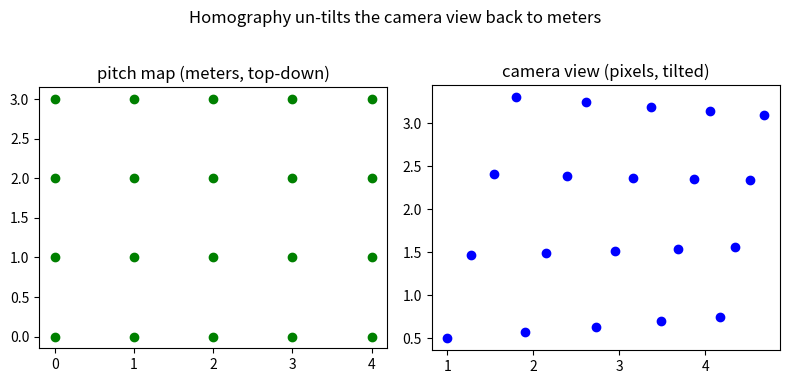
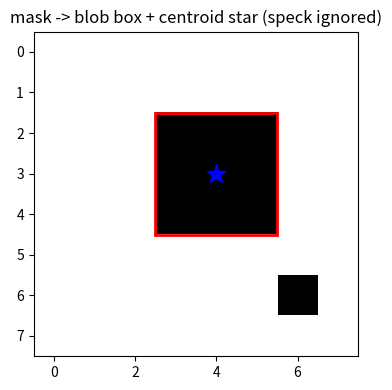
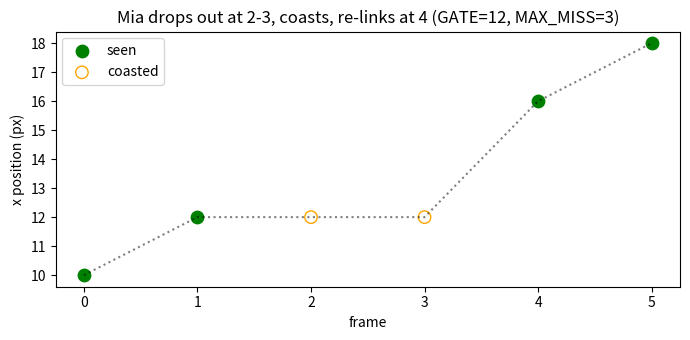
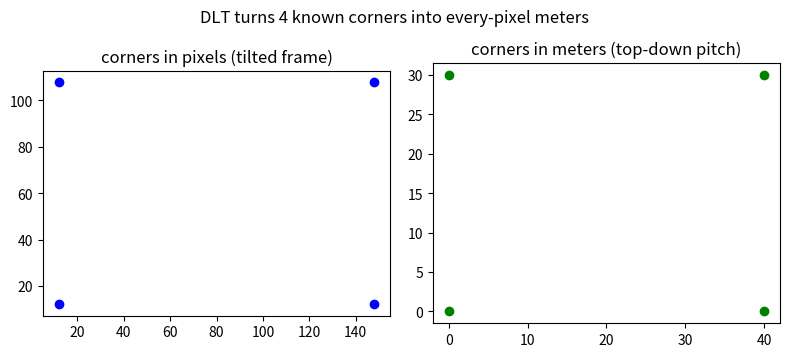
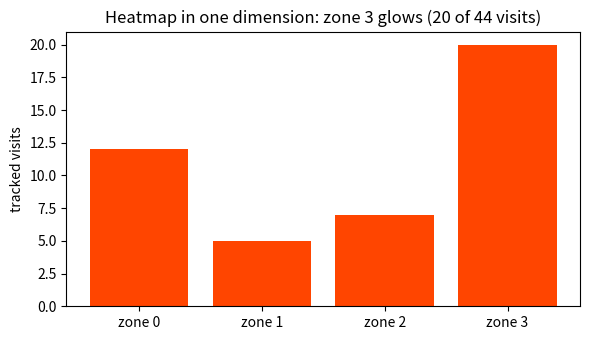

Recreate these plots in Python, in order.
import numpy as np  # bring in numpy for grid points and matrix math
import matplotlib.pyplot as plt  # bring in pyplot for the before/after panels
np.random.seed(9)  # fix the seed so the demo is identical every run
gx, gy = np.meshgrid(np.linspace(0, 4, 5), np.linspace(0, 3, 4))  # 5x4 top-down pitch grid
pts = np.stack([gx.ravel(), gy.ravel()], axis=1)  # flatten the grid to (20, 2) points
H = np.array([[1.0, 0.3, 1.0],  # homography row 0: tilt plus shift in x
              [0.1, 1.0, 0.5],  # homography row 1: tilt plus shift in y
              [0.05, 0.02, 1.0]])  # homography row 2: the perspective squeeze
hom = np.concatenate([pts, np.ones((len(pts), 1))], axis=1)  # lift points to homogeneous coords
warp = (H @ hom.T).T  # multiply every point by the 3x3 matrix
cam = warp[:, :2] / warp[:, 2:3]  # divide by w: the perspective step giving camera pixels
back = np.linalg.inv(H) @ np.concatenate([cam, np.ones((len(cam), 1))], axis=1).T  # invert the warp
back = (back.T[:, :2] / back.T[:, 2:3])  # divide by w to return to meters
print('round-trip max err:', round(float(np.abs(back - pts).max()), 10))  # ~0.0 proves the map inverts
print('meaning: 4 known corners pin down H, then every pixel maps to meters')  # the intuition line
fig, ax = plt.subplots(1, 2, figsize=(8, 4))  # make two panels: map vs camera
ax[0].scatter(pts[:, 0], pts[:, 1], c='green')  # draw the true top-down grid
ax[0].set_title('pitch map (meters, top-down)')  # title the left panel
ax[0].set_aspect('equal')  # keep meters square on the left
ax[1].scatter(cam[:, 0], cam[:, 1], c='blue')  # draw the tilted camera view
ax[1].set_title('camera view (pixels, tilted)')  # title the right panel
ax[1].set_aspect('equal')  # keep shapes honest on the right
fig.suptitle('Homography un-tilts the camera view back to meters')  # overall takeaway
fig.tight_layout()  # tidy spacing between panels
plt.show()  # render the figure


import numpy as np  # reuse numpy for the mask and centroid math
import matplotlib.pyplot as plt  # reuse pyplot for the mask picture
import matplotlib.patches as patches  # reuse patches to draw the box
from collections import deque  # BFS queue: flood-fill claims touching pixels level by level
np.random.seed(9)  # fix the seed for reproducibility
mask = np.zeros((8, 8), dtype=int)  # empty 8x8 color mask: 1 = team-A pixel
mask[2:5, 3:6] = 1  # paint one 3x3 blob (rows 2-4, cols 3-5): our player
mask[6, 6] = 1  # paint one lone noise pixel far from the blob
seen = np.zeros_like(mask, dtype=bool)  # visited map: never flood the same pixel twice
comps = []  # collected components: each is a list of (y, x) pixels
for y in range(8):  # scan every row for an unclaimed foreground pixel
    for x in range(8):  # scan every column in this row
        if mask[y, x] == 0 or seen[y, x]:  # skip background and already-claimed pixels
            continue  # nothing to seed here
        q = deque([(y, x)])  # seed a new flood from this pixel
        seen[y, x] = True  # mark the seed visited at enqueue time (no double-queueing)
        cur = []  # pixels of the component growing from this seed
        while q:  # drain the frontier level by level
            cy0, cx0 = q.popleft()  # take the oldest frontier pixel
            cur.append((cy0, cx0))  # claim it for this component
            for dy, dx in ((1, 0), (-1, 0), (0, 1), (0, -1)):  # 4-neighbours: up/down/left/right touch
                ny, nx = cy0 + dy, cx0 + dx  # neighbour coordinates
                if 0 <= ny < 8 and 0 <= nx < 8 and mask[ny, nx] == 1 and not seen[ny, nx]:  # inside, foreground, unvisited
                    seen[ny, nx] = True  # mark at enqueue: each pixel queued once
                    q.append((ny, nx))  # frontier grows by one touching pixel
        comps.append(cur)  # flood ended: one full blob collected
comps = [c for c in comps if len(c) >= 2]  # size filter: drop lone-pixel speckle like the lab does
blob = np.array(comps[0])  # our player: the surviving 9-pixel component
ys, xs = blob[:, 0], blob[:, 1]  # split into y and x coordinates
cx, cy = float(xs.mean()), float(ys.mean())  # centroid: mean x, mean y of the blob
x0, x1, y0, y1 = int(xs.min()), int(xs.max()), int(ys.min()), int(ys.max())  # bounding box edges
print('centroid: x =', round(cx, 1), ', y =', round(cy, 1))  # expect (4.0, 3.0): the blob's center
print('box: x', x0, '-', x1, ', y', y0, '-', y1)  # expect x 3-5, y 2-4
print('components found:', len(comps), '+ 1 noise pixel dropped by the size filter')  # 1 kept blob, 1 speck dropped
fig, ax = plt.subplots(figsize=(4, 4))  # make one panel for the mask
ax.imshow(mask, cmap='gray_r')  # draw the mask: white = player pixels
ax.add_patch(patches.Rectangle((x0 - 0.5, y0 - 0.5), x1 - x0 + 1, y1 - y0 + 1, fill=False, edgecolor='red', linewidth=2))  # red box
ax.plot(cx, cy, 'b*', ms=14)  # blue star: the centroid position
ax.set_title('mask -> blob box + centroid star (speck ignored)')  # title the panel
fig.tight_layout()  # tidy spacing around the panel
plt.show()  # render the figure


import numpy as np  # reuse numpy for positions and distances
import matplotlib.pyplot as plt  # reuse pyplot for the tracking timeline
np.random.seed(9)  # fix the seed so the toy clip is identical every run
GATE, MAX_MISS = 12.0, 3  # trust radius in px; patience in missed frames (lab values)
seen = {0: (10., 10.), 1: (12., 11.), 4: (16., 13.), 5: (18., 14.)}  # Mia sightings: hidden at frames 2-3
pos, misses, alive = (10., 10.), 0, True  # track state: starts at the frame-0 sighting
coasted = []  # record which frames were coasted (guessed, not seen)
for t in range(6):  # walk six toy frames
    if t in seen:  # detection exists this frame
        d = abs(seen[t][0] - pos[0]) + abs(seen[t][1] - pos[1])  # L1 jump from last known spot
        link = bool(d <= GATE)  # inside the trust radius means same player
        pos, misses = seen[t], 0  # snap to the sighting, reset patience
        print(f'frame {t}: seen {seen[t]}, jump {d:.1f} -> link={link}')  # narrate the link
        coasted.append(False)  # real observation, not a guess
    else:  # nobody seen: coast
        misses += 1  # one more missed frame
        alive = bool(misses <= MAX_MISS)  # survive only within patience
        print(f'frame {t}: hidden -> coast at {pos}, misses={misses}, alive={alive}')  # narrate the coast
        coasted.append(True)  # guessed point
print('tags used: 1 (no ID switch: the gap never exceeded MAX_MISS)')  # the happy ending
fig, ax = plt.subplots(figsize=(7, 3.5))  # make one panel for the timeline
ts = np.arange(6)  # frame numbers 0..5
xs = np.array([10., 12., 12., 12., 16., 18.])  # x trail: flat while coasting, steps when seen
ax.plot(ts, xs, 'k:', alpha=0.5)  # dotted line: the track's memory
ax.scatter(ts[[0, 1, 4, 5]], xs[[0, 1, 4, 5]], c='green', s=80, label='seen')  # green dots: real sightings
ax.scatter(ts[[2, 3]], xs[[2, 3]], facecolors='none', edgecolors='orange', s=80, label='coasted')  # hollow dots: guesses
ax.set_xticks(ts)  # one tick per frame
ax.set_xlabel('frame')  # label time
ax.set_ylabel('x position (px)')  # label the trail
ax.set_title('Mia drops out at 2-3, coasts, re-links at 4 (GATE=12, MAX_MISS=3)')  # title the story
ax.legend()  # show which dots are real vs guessed
plt.tight_layout()  # tidy spacing around the panel
plt.show()  # render the figure


import numpy as np  # reuse numpy for the DLT solve and mapping math
import matplotlib.pyplot as plt  # reuse pyplot for the corners plot
np.random.seed(9)  # fix the seed for reproducibility
SRC = np.array([[12., 12.], [148., 12.], [148., 108.], [12., 108.]])  # 4 pitch-rect corners in pixels (lab frame)
DST = np.array([[0., 0.], [40., 0.], [40., 30.], [0., 30.]])  # same corners in meters (40x30 pitch)
A = []  # 2 rows per corner pair: solve A h = 0
for (x, y), (X, Y) in zip(SRC, DST):  # each correspondence adds two equations
    A.append([-x, -y, -1, 0, 0, 0, X * x, X * y, X])  # row for the X equation
    A.append([0, 0, 0, -x, -y, -1, Y * x, Y * y, Y])  # row for the Y equation
_, _, Vt = np.linalg.svd(np.array(A))  # null space = last row of V-transpose
Hm = Vt[-1].reshape(3, 3)  # reshape the 9-vector into 3x3
Hm = Hm / Hm[2, 2]  # normalize so H[2,2] = 1
def apply_H(Hm, pts):  # map Nx2 pixel points to pitch meters
    p = np.asarray(pts, dtype=float)  # ensure a float array
    h = (Hm @ np.concatenate([p, np.ones((len(p), 1))], axis=1).T).T  # homogeneous multiply
    return h[:, :2] / h[:, 2:3]  # divide by w: the perspective step
reproj = float(np.abs(apply_H(Hm, SRC) - DST).max())  # worst corner mismatch in meters
center = apply_H(Hm, [(80., 60.)])[0]  # map the frame center to meters
print(f'max corner (reprojection) error (m): {reproj:.1e}')  # expect 2.0e-12: essentially zero
print('frame center (80, 60) -> meters:', np.round(center, 2))  # expect [20, 15]: middle of the pitch
fig, ax = plt.subplots(1, 2, figsize=(8, 3.5))  # two panels: pixels vs meters
ax[0].scatter(SRC[:, 0], SRC[:, 1], c='blue')  # the 4 corners in pixel space
ax[0].set_title('corners in pixels (tilted frame)')  # title the left panel
ax[0].set_aspect('equal')  # keep shapes honest
ax[1].scatter(DST[:, 0], DST[:, 1], c='green')  # the 4 corners in meter space
ax[1].set_title('corners in meters (top-down pitch)')  # title the right panel
ax[1].set_aspect('equal')  # keep meters square
fig.suptitle('DLT turns 4 known corners into every-pixel meters')  # overall takeaway
fig.tight_layout()  # tidy spacing between panels
plt.show()  # render the figure


import numpy as np  # reuse numpy for the zone counts
import matplotlib.pyplot as plt  # reuse pyplot for the zone bars
np.random.seed(9)  # fix the seed for reproducibility
zones = np.array([12, 5, 7, 20])  # toy visits per pitch quarter (sums to 44)
print('visits per zone:', list(zones), '=', int(zones.sum()), 'total')  # the raw histogram
print('busiest zone:', int(np.argmax(zones)), 'with', int(zones.max()), 'visits')  # expect zone 3, 20 visits
print('quietest zone:', int(np.argmin(zones)), 'with', int(zones.min()), 'visits')  # expect zone 1, 5 visits
fig, ax = plt.subplots(figsize=(6, 3.5))  # make one panel for the zone bars
ax.bar(['zone 0', 'zone 1', 'zone 2', 'zone 3'], zones, color='orangered')  # one bar per quarter
ax.set_ylabel('tracked visits')  # label the count axis
ax.set_title('Heatmap in one dimension: zone 3 glows (20 of 44 visits)')  # title the takeaway
plt.tight_layout()  # snug the layout
plt.show()  # render the figure


import numpy as np  # import numpy for the seed habit (diagram uses no randomness)
import matplotlib.pyplot as plt  # only pyplot draws: this cell is a pure diagram
np.random.seed(9)  # fix the seed for reproducibility
fig, ax = plt.subplots(figsize=(10, 3.5))  # wide figure for the left-to-right pipeline
ax.axis('off')  # hide axes: diagram, not data
ax.set_xlim(0, 14)  # fix placement range
ax.set_ylim(0, 4)  # fix placement range
stages = [('pixels\nframes', 1), ('detections §4\nboxes+centroids', 4), ('tracks §5\nIDs+coast', 7), ('H §6\npx -> m', 9.8), ('stats §7\ndist/heat', 12.3)]  # pipeline stations
colors = ['wheat', 'lightblue', 'plum', 'lightgreen', 'steelblue']  # color per station type
for (name, xc), c in zip(stages, colors):  # draw each pipeline station
    ax.text(xc, 2.2, name, ha='center', va='center', fontsize=8,  # centered station label
            bbox=dict(boxstyle='round', facecolor=c))  # rounded colored box around it
ax.text(6.8, 3.5, 'ANALYZE: pixels -> boxes (§4) -> trails (§5) -> meters (§6) -> numbers (§7)', ha='center', fontsize=9, fontweight='bold')  # banner line
for xa, xb in [(1.9, 3.0), (5.1, 6.1), (7.9, 9.1), (10.5, 11.6)]:  # arrow gaps between stations
    ax.annotate('', xy=(xb, 2.2), xytext=(xa, 2.2), arrowprops=dict(arrowstyle='->'))  # forward arrow left -> right
ax.set_title('System map: one clip from pixels to meters')  # diagram title
plt.tight_layout()  # snug the layout
plt.show()  # render the map


import numpy as np  # reuse numpy for the DLT + mapping trace
np.random.seed(9)  # fix the seed (arrays below are hardcoded; habit kept)
SRC = np.array([[12., 12.], [148., 12.], [148., 108.], [12., 108.]])  # lab pitch-rect corners in px (§6)
DST = np.array([[0., 0.], [40., 0.], [40., 30.], [0., 30.]])  # same corners in meters (§6)
A = []  # DLT rows (§6)
for (x, y), (X, Y) in zip(SRC, DST):  # one corner pair at a time
    A.append([-x, -y, -1, 0, 0, 0, X * x, X * y, X])  # X-equation row
    A.append([0, 0, 0, -x, -y, -1, Y * x, Y * y, Y])  # Y-equation row
_, _, Vt = np.linalg.svd(np.array(A))  # null space holds the matrix
Hm = Vt[-1].reshape(3, 3) / Vt[-1].reshape(3, 3)[2, 2]  # reshape + normalize
def apply_H(Hm, pts):  # pixels -> meters (§6)
    p = np.asarray(pts, dtype=float)  # float array
    h = (Hm @ np.concatenate([p, np.ones((len(p), 1))], axis=1).T).T  # homogeneous multiply
    return h[:, :2] / h[:, 2:3]  # divide by w
pix = [(80., 60.), (90., 65.)]  # one centroid, then its next-frame jog (§4 positions)
m = apply_H(Hm, pix)  # both points in meters (§6)
step = float(np.linalg.norm(m[1] - m[0]))  # jog length in meters (§7 distance math)
print('centroid px', pix[0], '-> meters', np.round(m[0], 2))  # expect [20. 15.]: dead center
print('next-frame px', pix[1], '-> meters', np.round(m[1], 2))  # the jog endpoint
print('one-frame jog =', round(step, 3), 'm (x 10 fps = m/s)')  # distance-to-speed in one multiply
